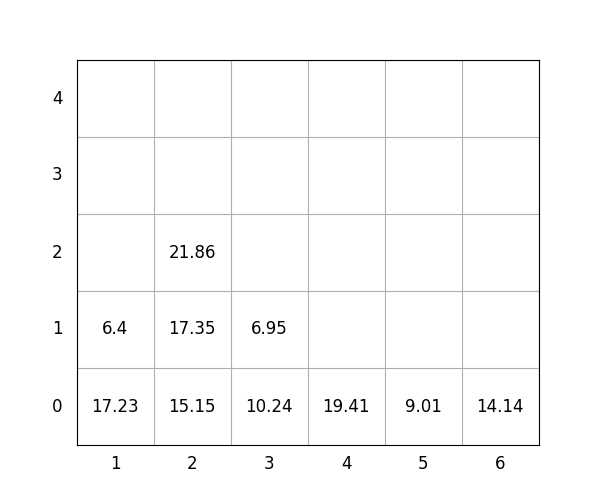

Values plotted in this chart, from the file beside it:
idx, loc_x, loc_y, loc_z, weight, group, score, seq, reloc, size(ft)
1, 6, 0, 0, 14.14, 3, 314.1, 0, 0, 20
2, 3, 0, 0, 10.24, 1, 110.2, 0, 0, 20
3, 5, 0, 0, 9.01, 1, 109, 0, 0, 20
4, 1, 0, 0, 17.23, 0, 17.23, 1, 0, 20
5, 2, 0, 0, 15.15, 2, 215.2, 2, 1.0, 20
6, 4, 0, 0, 19.41, 3, 319.4, 3, 0, 20
7, 2, 0, 1, 17.35, 1, 117.3, 4, 1.0, 20
8, 2, 0, 2, 21.86, 2, 221.9, 5, 1.0, 20
9, 3, 0, 1, 6.95, 3, 306.9, 6, 0, 20
10, 1, 0, 1, 6.4, 1, 106.4, 7, 0, 20
